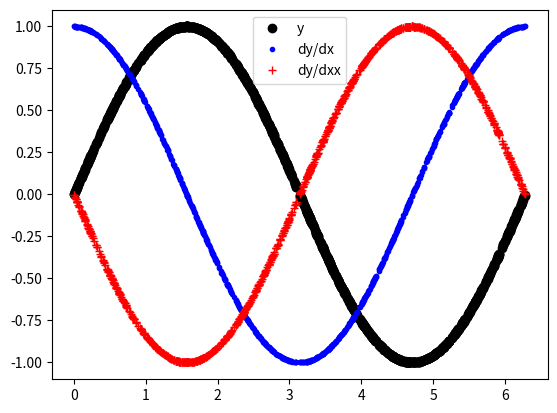
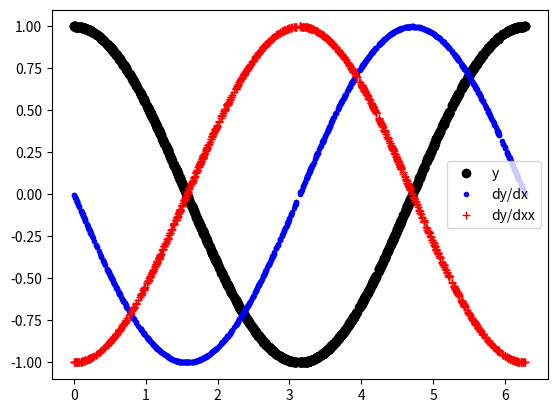

Write Python code to recreate these figures, in order.
import numpy as np
import math


class PDM_NG:
    @staticmethod
    # t_sro is the total sum rules, sro is sum rules. For more info, check "PDE-Net".
    def pde_vector(dis_v, t_sro, sro):
        p_idx = np.argsort(abs(dis_v))[:t_sro]
        p_dis = dis_v[p_idx]
        # print('p_idx: ', p_idx)
        mm = np.zeros(t_sro)
        mm[sro] = 1
        m2q_mat = np.zeros([t_sro, t_sro])
        # print(p_dis)
        for i in range(t_sro):
            m2q_mat[i, :] = p_dis ** i / math.factorial(i)
        # print(m2q_mat)
        qq = np.matmul(np.linalg.inv(m2q_mat), mm)
        co_v = np.zeros(dis_v.shape)
        co_v[p_idx] = qq
        return co_v

    # size is the matrix size. target_vector * d_mat
    @staticmethod
    def pde_1d_mat(x_coord, t_sro, sro):
        """ Generate a derivative matrix M. If a given vector A (shape [-1, 1]) multiple with M, will get the sro_th
         derivative of A (shape [-1, 1] """
        size = x_coord.shape[0]
        dis_matrix = x_coord.reshape(-1, 1)
        dis_matrix = np.repeat(dis_matrix, size, axis=1)
        dis_matrix = dis_matrix - x_coord
        pde_mat = np.zeros(dis_matrix.shape)
        # print(dis_matrix)
        for idx in range(size):
            # print(idx, dis_matrix[:, idx])
            pde_mat[:, idx] = PDM_NG.pde_vector(dis_matrix[:, idx], t_sro, sro)

        return pde_mat


if __name__ == '__main__':
    import matplotlib.pyplot as plt
    np.set_printoptions(suppress=True)
    x = np.random.uniform(size=1000) * math.pi * 2
    # ======== sorting is not required
    # x.sort()
    # ========
    # x = x.reshape((2, -1))
    dx_mat = PDM_NG.pde_1d_mat(x, 20, 1)
    dxx_mat = PDM_NG.pde_1d_mat(x, 20, 2)
    y = np.zeros((2, x.shape[0]))
    y[0, :] = np.sin(x)
    y[1, :] = np.cos(x)
    dy_dx = np.matmul(y, dx_mat)
    dy_dxx = np.matmul(y, dxx_mat)
    plt.figure()
    plt.plot(x, y[0, :], 'ko', label='y')
    plt.plot(x, dy_dx[0, :], 'b.', label='dy/dx')
    plt.plot(x, dy_dxx[0, :], 'r+', label='dy/dxx')
    plt.legend()
    plt.show()

    plt.figure()
    plt.plot(x, y[1, :], 'ko', label='y')
    plt.plot(x, dy_dx[1, :], 'b.', label='dy/dx')
    plt.plot(x, dy_dxx[1, :], 'r+', label='dy/dxx')
    plt.legend()
    plt.show()
